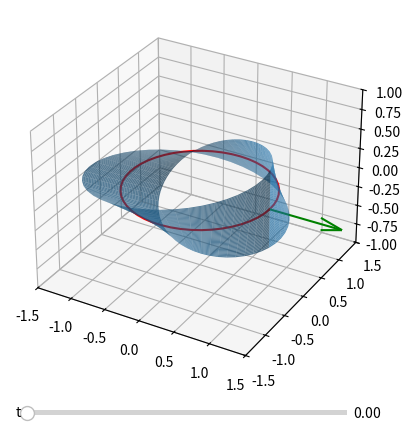

Write the Python code that produced this figure.
import numpy as np
import matplotlib.pyplot as plt
from matplotlib.widgets import Slider
%matplotlib tk

u = np.linspace(-1/2,1/2)
v = np.linspace(0,2*np.pi)

U, V = np.meshgrid(u,v)

fig = plt.figure()
ax = plt.axes(projection = '3d')

def s_x(u,v):
    return (1 - u*np.sin(v/2))*np.cos(v)

def s_y(u,v):
    return (1 - u*np.sin(v/2))*np.sin(v)

def s_z(u,v):
    return u*np.cos(v/2)

def N(t):
    return np.array([np.cos(t/2)*np.cos(t), np.cos(t/2)*np.sin(t), np.sin(t/2)])

ax.set_xlim(-1.5,1.5)
ax.set_ylim(-1.5,1.5)
ax.set_zlim(-1,1)
ax.plot_surface(s_x(U,V), s_y(U,V), s_z(U,V), alpha = 0.7)
ax.plot(np.cos(v), np.sin(v), 0, color = 'red')

t = 0

norm = ax.quiver(np.cos(t), np.sin(t), 0, N(t)[0], N(t)[1], N(t)[2], length = 1, color = 'green')

axt = plt.axes([0.25, 0.03, 0.5, 0.02])
t_slide = Slider(axt, 't', 0, 4*np.pi, valstep=0.001, valinit=t)

def update(val):
    t = t_slide.val
    ax.clear()
    ax.set_xlim(-1.5,1.5)
    ax.set_ylim(-1.5,1.5)
    ax.set_zlim(-1,1)
    ax.plot_surface(s_x(U,V), s_y(U,V), s_z(U,V), alpha = 0.7)
    ax.plot(np.cos(v), np.sin(v), 0, color = 'red')
    norm = ax.quiver(np.cos(t), np.sin(t), 0, N(t)[0], N(t)[1], N(t)[2], length = 1, color = 'green')
    fig.canvas.draw_idle()

t_slide.on_changed(update)

plt.show()

